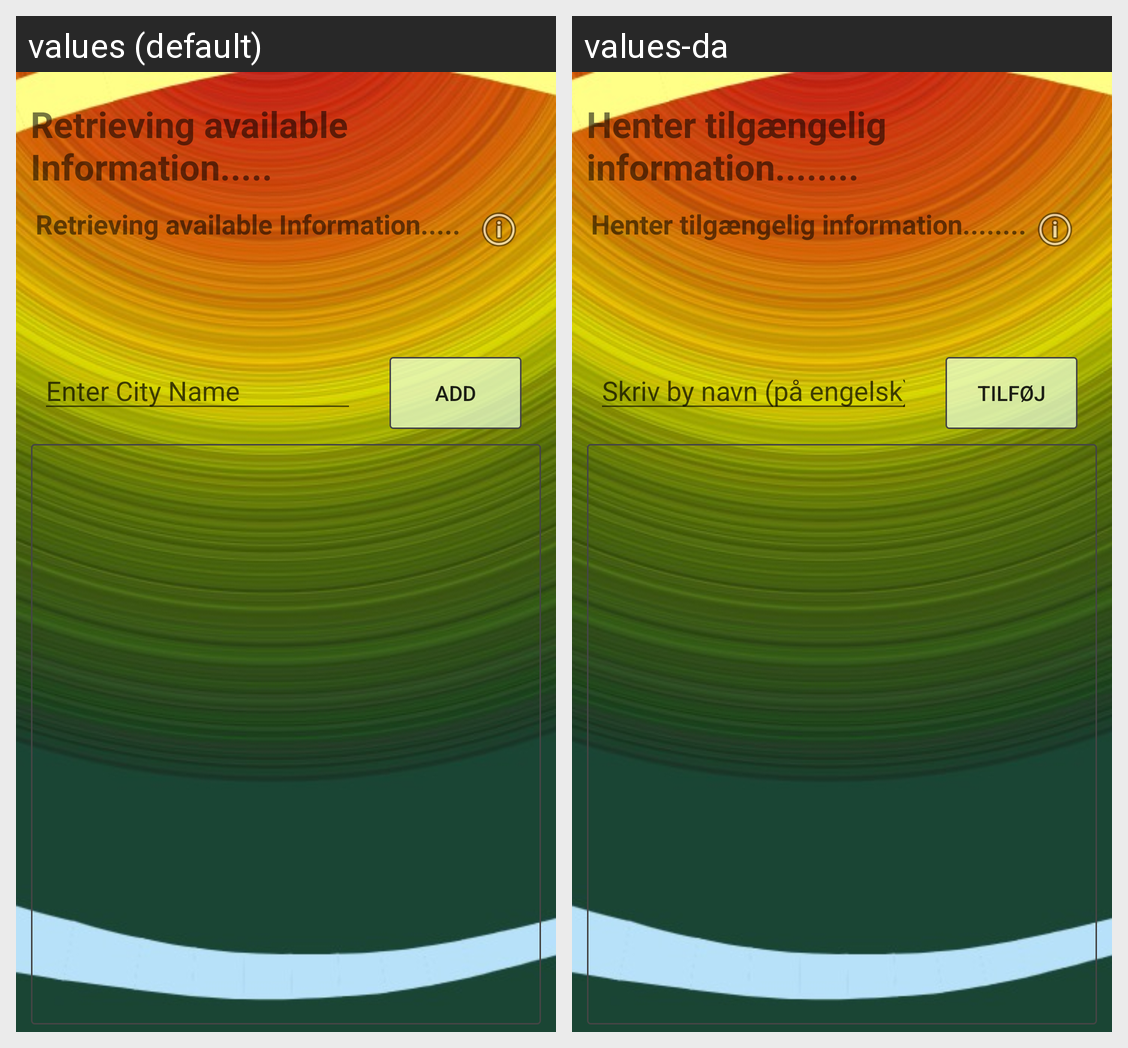

Here is an Android app screen in its default locale and in the app's own translations. Write out the translated-string differences for the strings that appear on this screen.
Android screen res/layout/activity_main.xml rendered under 2 locales, left to right: values (default), values-da. Device: Nexus 5 (rendered at 1080×1920; each locale shown at half size, 540×960, under a caption strip naming it); theme CustomTheme.
Strings drawn on this screen, with the default value and each locale's value (text and hints the layout hard-codes, and strings that could not be matched under every locale, appear in the picture but are not listed):

hinttext
  values: Enter City Name
  values-da: Skriv by navn (på engelsk)

addbutton
  values: Add
  values-da: Tilføj

wait
  values: Retrieving available Information.....
  values-da: Henter tilgængelig information........
